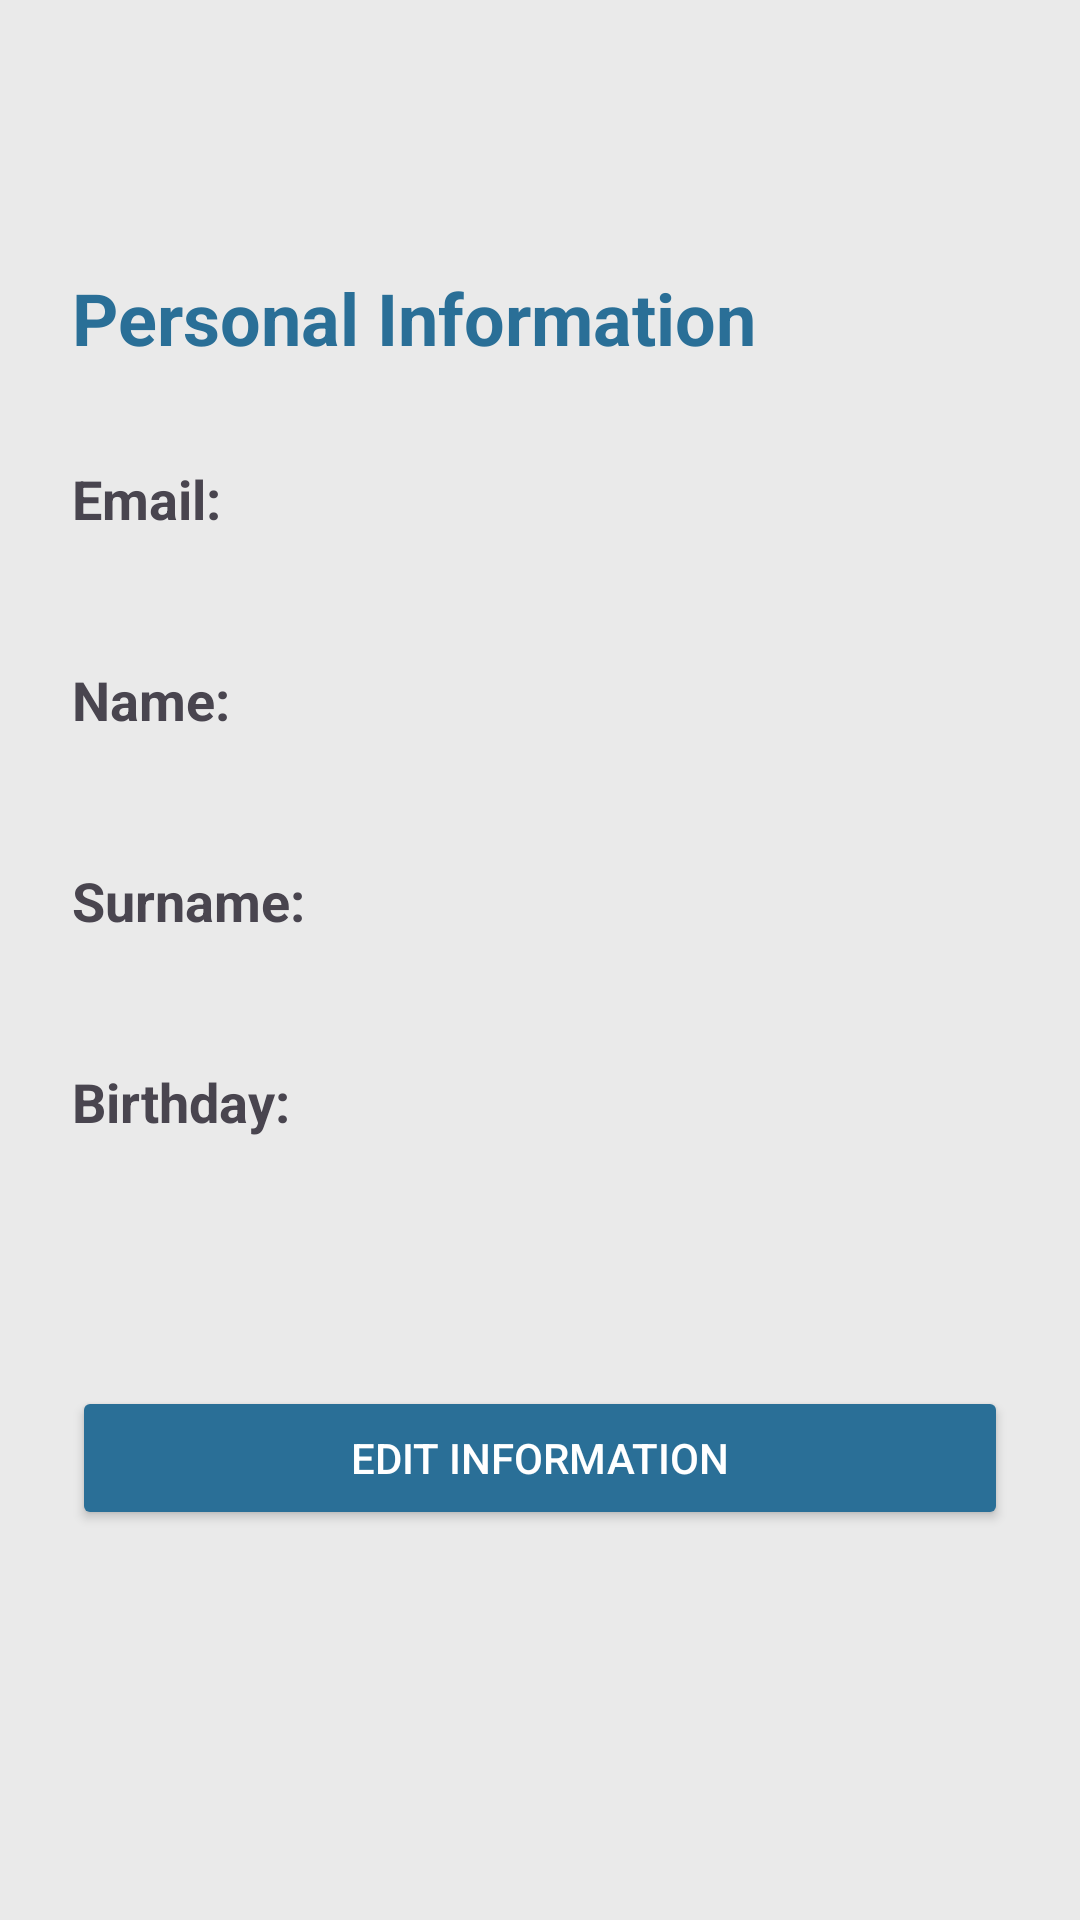

Here is an Android app screen rendered from its layout file. Give the layout XML and the strings, colors and styles it references.
<!-- AndroidManifest.xml: application theme Theme.CulturalCompass -->
<!-- res/layout/fragment_user_view_info.xml -->
<?xml version="1.0" encoding="utf-8"?>
<ScrollView xmlns:android="http://schemas.android.com/apk/res/android"
    android:layout_width="match_parent"
    android:layout_height="match_parent"
    android:background="@color/beige"
    android:fillViewport="true">

    <LinearLayout
        android:layout_width="match_parent"
        android:layout_height="match_parent"
        android:gravity="center_vertical"
        android:orientation="vertical"
        android:padding="24dp">

        <TextView
            android:id="@+id/tvTitle"
            android:layout_width="wrap_content"
            android:layout_height="wrap_content"
            android:text="Personal Information"
            android:textSize="24sp"
            android:textStyle="bold"
            android:textColor="@color/primary"
            android:layout_marginBottom="32dp" />

        
        <TextView
            android:layout_width="wrap_content"
            android:layout_height="wrap_content"
            android:text="Email:"
            android:textStyle="bold"
            android:textSize="18sp"/>
        <TextView
            android:id="@+id/textEmail"
            android:layout_width="wrap_content"
            android:layout_height="wrap_content"
            android:textSize="17sp"
            android:layout_marginBottom="20dp" />

        
        <TextView
            android:layout_width="wrap_content"
            android:layout_height="wrap_content"
            android:text="Name:"
            android:textStyle="bold"
            android:textSize="18sp" />
        <TextView
            android:id="@+id/textName"
            android:layout_width="wrap_content"
            android:layout_height="wrap_content"
            android:textSize="17sp"
            android:layout_marginBottom="20dp" />

        
        <TextView
            android:layout_width="wrap_content"
            android:layout_height="wrap_content"
            android:text="Surname:"
            android:textStyle="bold"
            android:textSize="18sp" />
        <TextView
            android:id="@+id/textSurname"
            android:layout_width="wrap_content"
            android:layout_height="wrap_content"
            android:textSize="17sp"
            android:layout_marginBottom="20dp" />

        
        <TextView
            android:layout_width="wrap_content"
            android:layout_height="wrap_content"
            android:text="Birthday:"
            android:textStyle="bold"
            android:textSize="18sp" />
        <TextView
            android:id="@+id/textBirthdate"
            android:layout_width="wrap_content"
            android:layout_height="wrap_content"
            android:textSize="17sp"
            android:layout_marginBottom="40dp" />

        
        <Button
            android:id="@+id/buttonEdit"
            android:layout_width="match_parent"
            android:layout_height="wrap_content"
            android:text="Edit Information"
            android:backgroundTint="@color/primary"
            android:textColor="@android:color/white"
            android:padding="12dp"
            android:layout_marginTop="20dp"
            android:layout_marginBottom="40dp"/>
    </LinearLayout>
</ScrollView>
<!-- resources referenced by this layout -->
<resources>
  <color name="beige">#EAEAEA</color>
  <color name="primary">#2A6F97</color>
  <style name="Theme.CulturalCompass" parent="Base.Theme.CulturalCompass" />
  <style name="Base.Theme.CulturalCompass" parent="Theme.Material3.DayNight.NoActionBar">
  
          <item name="android:statusBarColor">@color/beige</item>
          <item name="android:windowLightStatusBar">true</item>
  
  
          <item name="android:navigationBarColor">@color/beige</item>
          <item name="android:windowLightNavigationBar">true</item>
  
      </style>
</resources>
